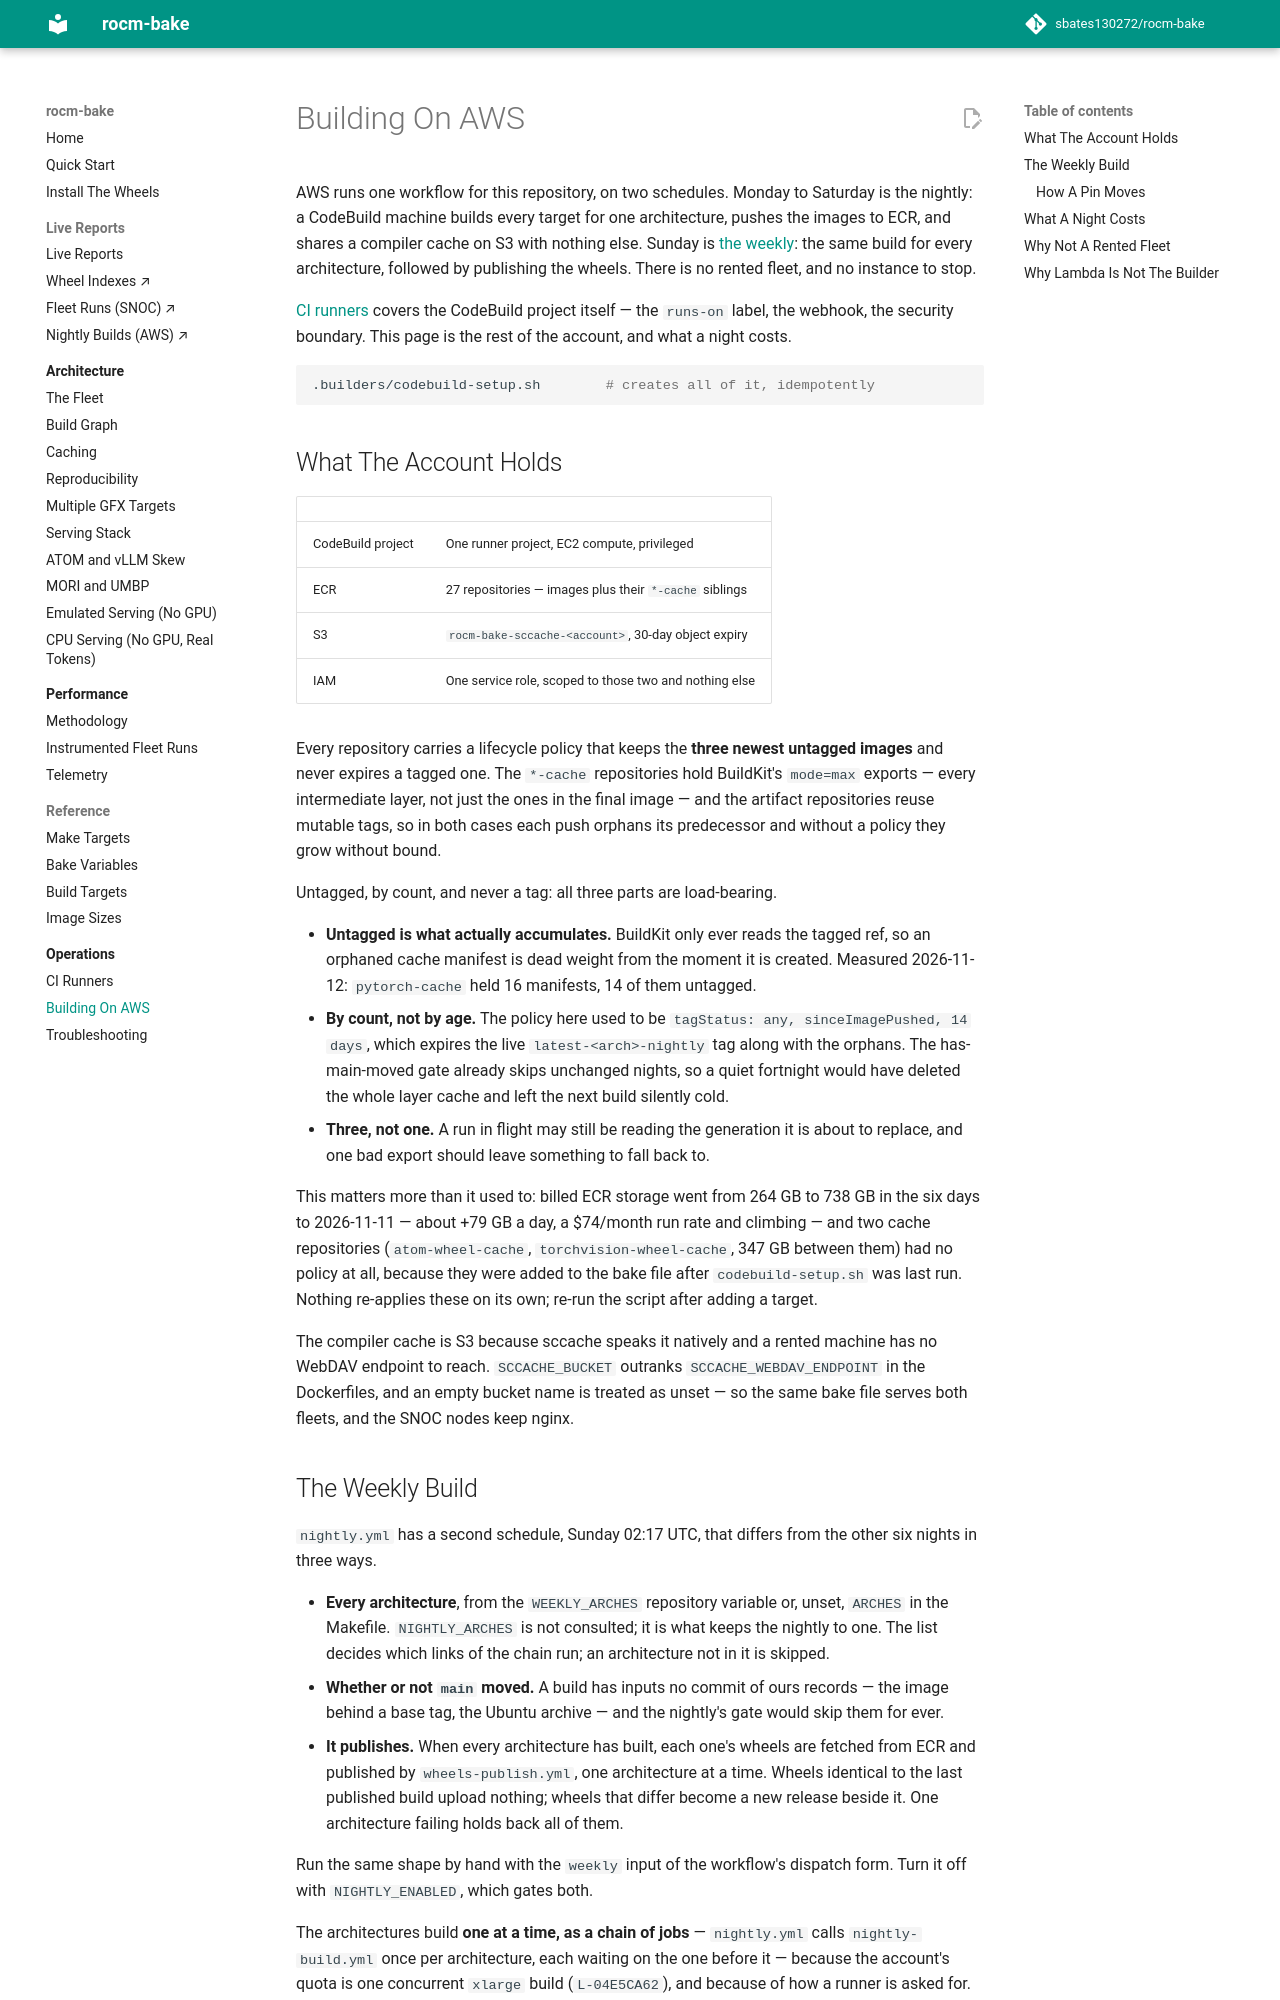

repository: sbates130272/rocm-bake · page: operations/aws/index.html · generator: mkdocs

# Building On AWS

AWS runs one workflow for this repository, on two schedules. Monday to
Saturday is the nightly: a CodeBuild machine builds every target for
one architecture, pushes the images to ECR, and shares a compiler cache
on S3 with nothing else. Sunday is [the weekly](#the-weekly-build): the
same build for every architecture, followed by publishing the wheels.
There is no rented fleet, and no instance to stop.

[CI runners](runners.md) covers the CodeBuild project itself — the
`runs-on` label, the webhook, the security boundary. This page is the
rest of the account, and what a night costs.

```bash
.builders/codebuild-setup.sh        # creates all of it, idempotently
```

## What The Account Holds

| | |
| --- | --- |
| CodeBuild project | One runner project, EC2 compute, privileged |
| ECR | 27 repositories — images plus their `*-cache` siblings |
| S3 | `rocm-bake-sccache-<account>`, 30-day object expiry |
| IAM | One service role, scoped to those two and nothing else |

Every repository carries a lifecycle policy that keeps the **three
newest untagged images** and never expires a tagged one. The `*-cache`
repositories hold BuildKit's `mode=max` exports — every intermediate
layer, not just the ones in the final image — and the artifact
repositories reuse mutable tags, so in both cases each push orphans its
predecessor and without a policy they grow without bound.

Untagged, by count, and never a tag: all three parts are load-bearing.

- **Untagged is what actually accumulates.** BuildKit only ever reads
  the tagged ref, so an orphaned cache manifest is dead weight from the
  moment it is created. Measured 2026-11-12: `pytorch-cache` held 16
  manifests, 14 of them untagged.
- **By count, not by age.** The policy here used to be `tagStatus: any,
  sinceImagePushed, 14 days`, which expires the live
  `latest-<arch>-nightly` tag along with the orphans. The
  has-main-moved gate already skips unchanged nights, so a quiet
  fortnight would have deleted the whole layer cache and left the next
  build silently cold.
- **Three, not one.** A run in flight may still be reading the
  generation it is about to replace, and one bad export should leave
  something to fall back to.

This matters more than it used to: billed ECR storage went from 264 GB
to 738 GB in the six days to 2026-11-11 — about +79 GB a day, a
$74/month run rate and climbing — and two cache repositories
(`atom-wheel-cache`, `torchvision-wheel-cache`, 347 GB between them)
had no policy at all, because they were added to the bake file after
`codebuild-setup.sh` was last run. Nothing re-applies these on its own;
re-run the script after adding a target.

The compiler cache is S3 because sccache speaks it natively and a
rented machine has no WebDAV endpoint to reach. `SCCACHE_BUCKET`
outranks `SCCACHE_WEBDAV_ENDPOINT` in the Dockerfiles, and an empty
bucket name is treated as unset — so the same bake file serves both
fleets, and the SNOC nodes keep nginx.
